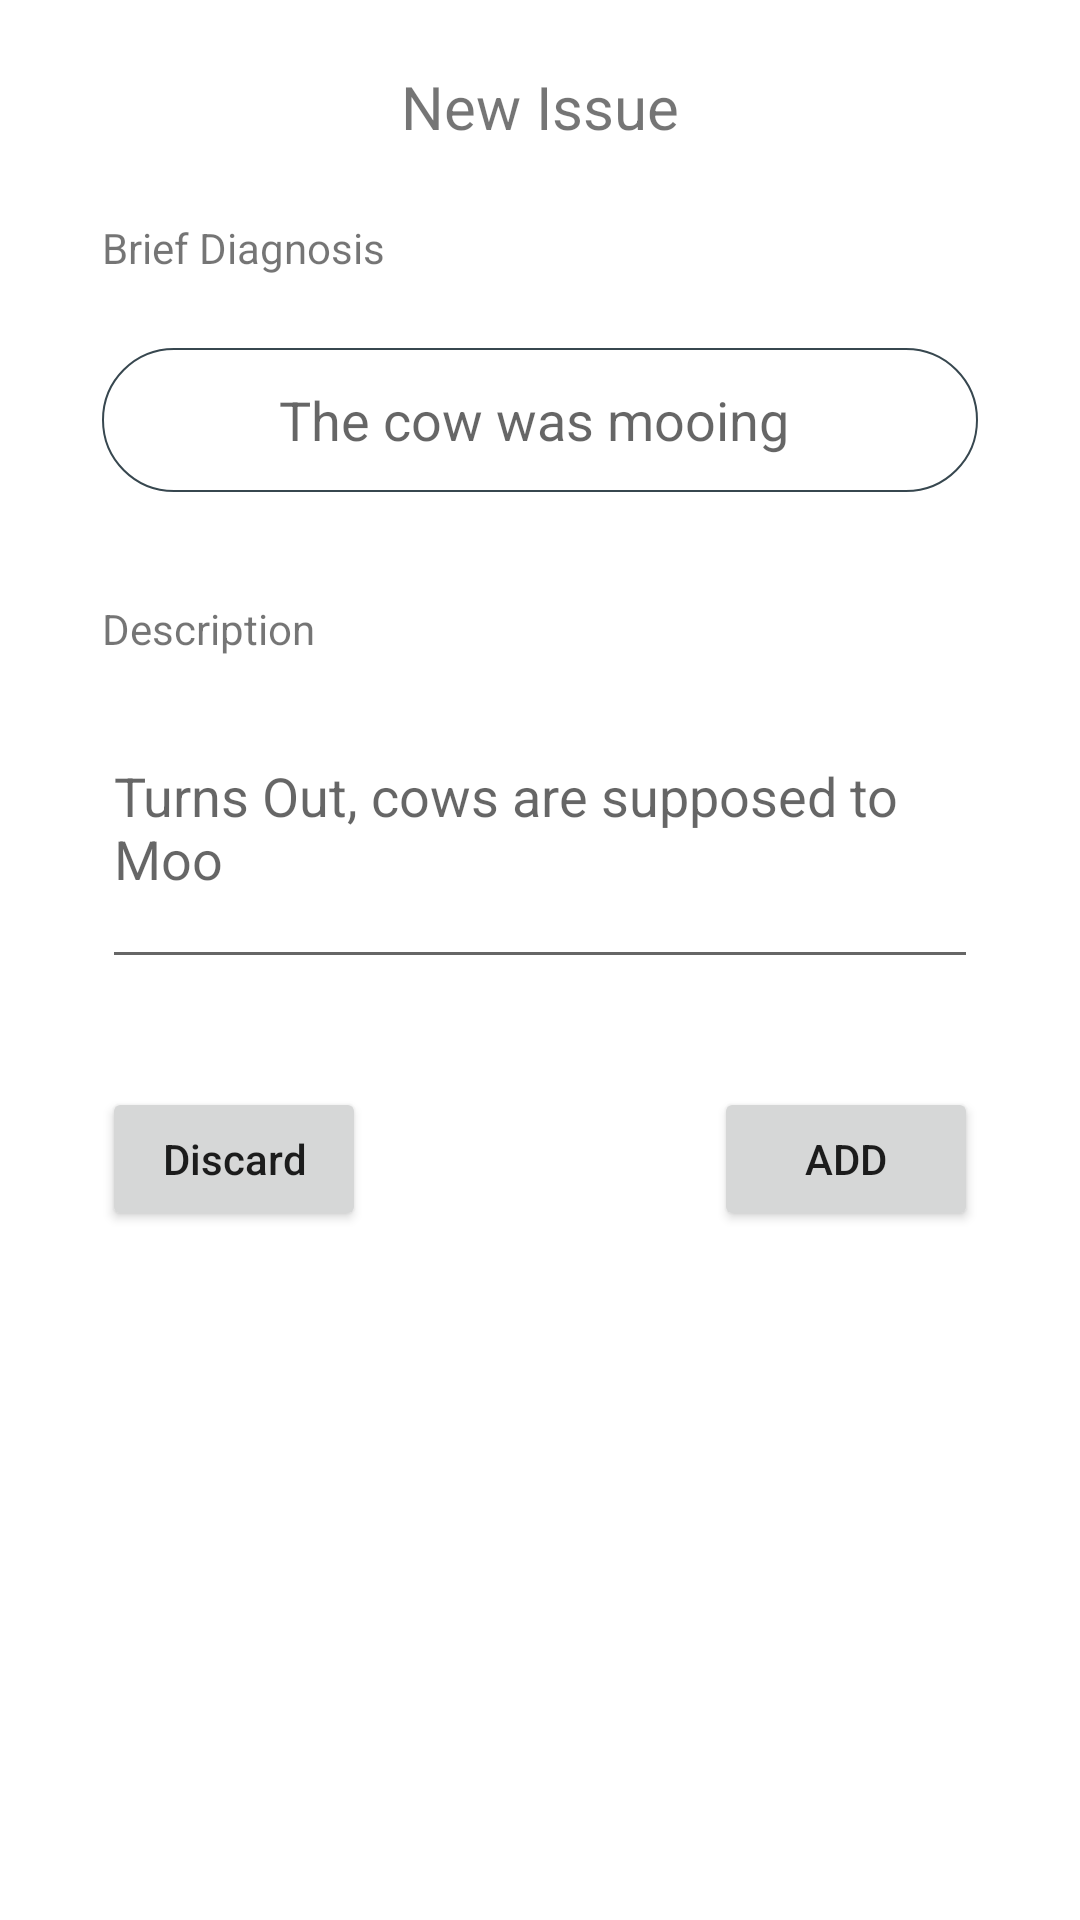

Layout XML and referenced resources for this Android screen:
<!-- AndroidManifest.xml: application theme Theme.Arks -->
<!-- res/layout/pop_up_issue.xml -->
<?xml version="1.0" encoding="utf-8"?>
<androidx.constraintlayout.widget.ConstraintLayout xmlns:android="http://schemas.android.com/apk/res/android"
    xmlns:app="http://schemas.android.com/apk/res-auto"
    xmlns:tools="http://schemas.android.com/tools"
    android:layout_width="400dp"
    android:minWidth="300dp"
    android:layout_height="wrap_content"
    android:padding="10dp">

    <TextView
        android:id="@+id/lbl_vet_issue"
        android:layout_width="wrap_content"
        android:layout_height="wrap_content"
        android:text="New Issue"
        android:textSize="20dp"
        android:layout_marginTop="12dp"
        app:layout_constraintEnd_toEndOf="parent"
        app:layout_constraintHorizontal_bias="0.5"
        app:layout_constraintStart_toStartOf="parent"
        app:layout_constraintTop_toTopOf="parent" />

    <EditText
        android:id="@+id/edit_brief_diag"
        android:layout_width="0dp"
        android:layout_height="48dp"
        android:layout_marginStart="24dp"
        android:layout_marginEnd="24dp"
        android:background="@drawable/round_corner_grey"
        android:ems="10"
        android:gravity="center"
        android:layout_marginTop="24dp"
        android:hint="The cow was mooing "
        android:inputType="textPersonName"
        app:layout_constraintEnd_toEndOf="parent"
        app:layout_constraintStart_toStartOf="parent"
        app:layout_constraintTop_toBottomOf="@+id/lbl_brief_diag" />

    <EditText
        android:id="@+id/edit_description"
        android:layout_width="0dp"
        android:layout_height="wrap_content"
        android:ems="10"
        android:layout_marginTop="24dp"
        android:gravity="start|top"
        android:hint="@string/turns_out_cows_are_supposed_to_moo"
        android:inputType="textMultiLine"
        android:lines="3"
        android:maxLines="4"
        app:layout_constraintEnd_toEndOf="@+id/edit_brief_diag"
        app:layout_constraintStart_toStartOf="@+id/edit_brief_diag"
        app:layout_constraintTop_toBottomOf="@+id/lbl_description" />

    <Button
        android:id="@+id/btn_add"
        android:layout_width="wrap_content"
        android:layout_height="wrap_content"
        android:text="Add"
        android:layout_marginTop="36dp"
        app:layout_constraintEnd_toEndOf="@+id/edit_description"
        app:layout_constraintTop_toBottomOf="@+id/edit_description" />

    <Button
        android:id="@+id/btn_discard"
        android:layout_width="wrap_content"
        android:layout_height="wrap_content"
        android:text="Discard"
        android:textAllCaps="false"
        app:layout_constraintStart_toStartOf="@+id/edit_description"
        app:layout_constraintTop_toTopOf="@+id/btn_add" />

    <TextView
        android:id="@+id/lbl_brief_diag"
        android:layout_width="wrap_content"
        android:layout_height="wrap_content"
        android:text="Brief Diagnosis"
        android:layout_marginTop="24dp"
        app:layout_constraintStart_toStartOf="@+id/edit_brief_diag"
        app:layout_constraintTop_toBottomOf="@+id/lbl_vet_issue" />

    <TextView
        android:id="@+id/lbl_description"
        android:layout_width="wrap_content"
        android:layout_height="wrap_content"
        android:text="Description"
        android:layout_marginTop="36dp"
        app:layout_constraintStart_toStartOf="@+id/edit_brief_diag"
        app:layout_constraintTop_toBottomOf="@+id/edit_brief_diag" />
</androidx.constraintlayout.widget.ConstraintLayout>
<!-- resources referenced by this layout -->
<resources>
  <!-- drawable round_corner_grey (drawable) -->
  <?xml version="1.0" encoding="utf-8"?>
  <shape android:shape="rectangle" xmlns:android="http://schemas.android.com/apk/res/android">
      <corners
          android:radius="30dp"
  
          />
  
      <stroke
          android:color="@color/grey_80"
          android:width="0.5dp"
  
          />
  
      <solid
          android:color="@color/white"
  
          />
  </shape>
  <string name="turns_out_cows_are_supposed_to_moo">Turns Out, cows are supposed to Moo</string>
  <style name="Theme.Arks" parent="Theme.MaterialComponents.Light.NoActionBar">
          
          <item name="colorPrimary">@color/purple_500</item>
          <item name="colorPrimaryVariant">@color/purple_700</item>
          <item name="colorOnPrimary">@color/white</item>
          
          <item name="colorSecondary">@color/teal_200</item>
          <item name="colorSecondaryVariant">@color/teal_700</item>
          <item name="colorOnSecondary">@color/black</item>
          
          <item name="android:statusBarColor" tools:targetApi="l">?attr/colorPrimaryVariant</item>
          
  
  
  
      </style>
  <color name="grey_80">#37474F</color>
  <color name="white">#FFFFFFFF</color>
  <color name="purple_500">#FF6200EE</color>
  <color name="purple_700">#FF3700B3</color>
  <color name="teal_200">#FF03DAC5</color>
  <color name="teal_700">#FF018786</color>
  <color name="black">#FF000000</color>
</resources>
